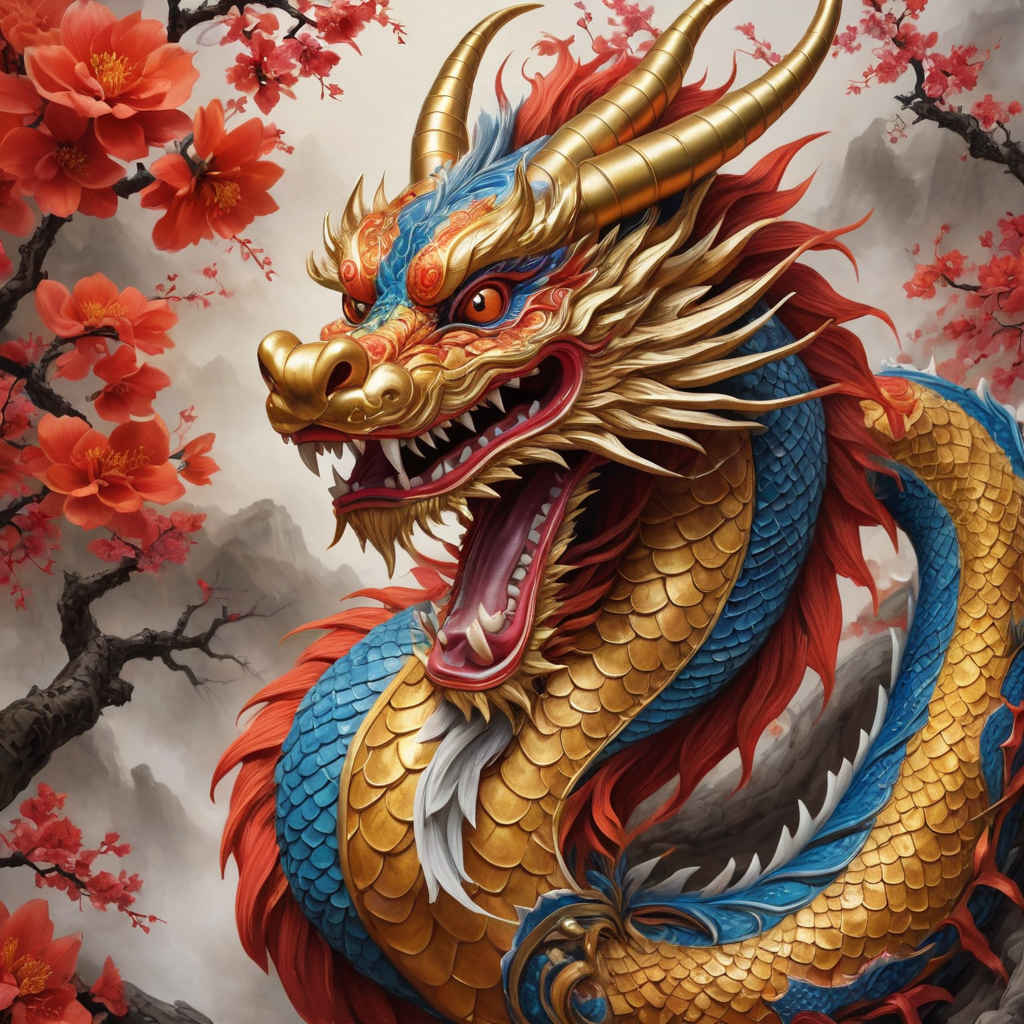
Generation parameters embedded in this image by AUTOMATIC1111 Stable Diffusion web UI or a fork of it (Forge, ...) (PNG 'parameters' text chunk):
A captivating image of a Chinese Lunar New Year dragon, possibly a photograph or a painting, that mesmerizes the viewers with its vibrant colors and intricate details. The majestic dragon is depicted in all its glory, adorned with beautifully adorned scales that shimmer in shades of gold and vermilion. Its mesmerizingly expressive eyes seem to spark with life, while its sinuous body coils elegantly to showcase its strength and power. The artist's skill is evident in every brushstroke or click of the camera, capturing the essence and magnificence of this legendary creature. This exceptional image undoubtedly transports the viewers into the enchanting world of Chinese mythology and cultural celebration.
Steps: 6, Sampler: DPM++ SDE Karras, CFG scale: 2, Seed: 1981171048, Size: 1024x1024, Model hash: 676f0d60c8, Model: dreamshaperXL_turboDpmppSDE, Version: v1.7.0